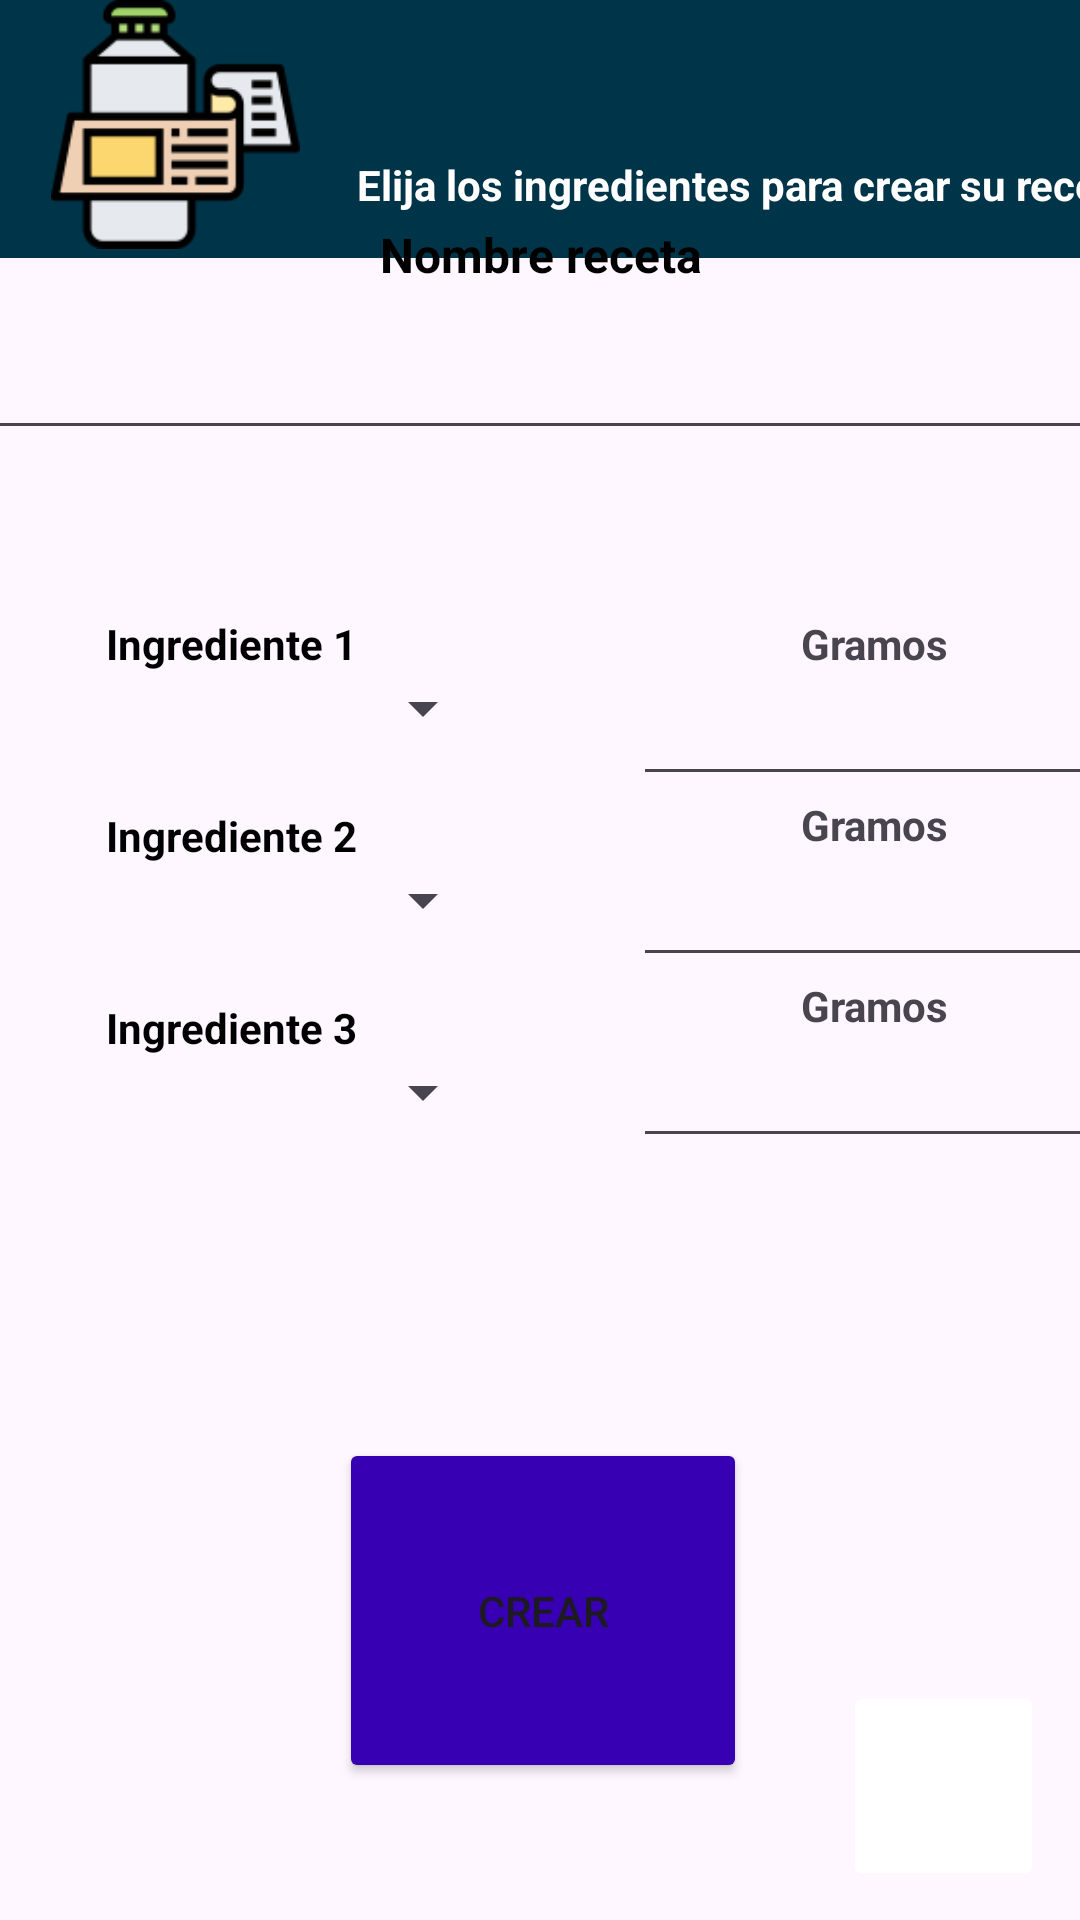

The Android layout XML behind this screen, and the referenced resources:
<!-- AndroidManifest.xml: application theme Theme.Nutrilabel_v1 -->
<!-- res/layout/activity_main3.xml -->
<?xml version="1.0" encoding="utf-8"?>
<androidx.constraintlayout.widget.ConstraintLayout xmlns:android="http://schemas.android.com/apk/res/android"
    xmlns:app="http://schemas.android.com/apk/res-auto"
    xmlns:tools="http://schemas.android.com/tools"
    android:layout_width="match_parent"
    android:layout_height="match_parent"
    tools:context=".MainReceta3">

    <ImageButton
        android:id="@+id/imageButton2"
        android:layout_width="67dp"
        android:layout_height="70dp"
        android:backgroundTint="@color/white"
        android:contentDescription="@string/app_name"
        app:layout_constraintBottom_toBottomOf="parent"
        app:layout_constraintEnd_toEndOf="parent"
        app:layout_constraintHorizontal_bias="0.959"
        app:layout_constraintStart_toStartOf="parent"
        app:layout_constraintTop_toTopOf="parent"
        app:layout_constraintVertical_bias="0.983"
        app:srcCompat="@drawable/flecha" />

    <Button
        android:id="@+id/button6"
        android:layout_width="136dp"
        android:layout_height="115dp"
        android:backgroundTint="@color/design_default_color_primary_dark"
        android:drawableBottom="@drawable/editar"
        android:text="Crear"
        app:layout_constraintBottom_toBottomOf="parent"
        app:layout_constraintEnd_toEndOf="parent"
        app:layout_constraintHorizontal_bias="0.505"
        app:layout_constraintStart_toStartOf="parent"
        app:layout_constraintTop_toTopOf="parent"
        app:layout_constraintVertical_bias="0.913" />

    <androidx.constraintlayout.widget.ConstraintLayout
        android:layout_width="414dp"
        android:layout_height="86dp"
        android:background="@color/material_dynamic_primary20"
        app:layout_constraintBottom_toBottomOf="parent"
        app:layout_constraintEnd_toEndOf="parent"
        app:layout_constraintHorizontal_bias="0.0"
        app:layout_constraintStart_toStartOf="parent"
        app:layout_constraintTop_toTopOf="parent"
        app:layout_constraintVertical_bias="0.0">

        <TextView
            android:id="@+id/textView11"
            android:layout_width="295dp"
            android:layout_height="34dp"
            android:layout_weight="1"
            android:text="Elija los ingredientes para crear su receta."
            android:textAlignment="center"
            android:textColor="@color/white"
            android:textStyle="bold"
            app:layout_constraintBottom_toBottomOf="parent"
            app:layout_constraintEnd_toEndOf="parent"
            app:layout_constraintHorizontal_bias="0.865"
            app:layout_constraintStart_toStartOf="parent"
            app:layout_constraintTop_toTopOf="parent"
            app:layout_constraintVertical_bias="1.0" />

    </androidx.constraintlayout.widget.ConstraintLayout>

    <ImageView
        android:id="@+id/imageView3"
        android:layout_width="117dp"
        android:layout_height="83dp"
        android:layout_weight="1"
        app:layout_constraintBottom_toBottomOf="parent"
        app:layout_constraintEnd_toStartOf="@+id/textView11"
        app:layout_constraintHorizontal_bias="0.0"
        app:layout_constraintStart_toStartOf="parent"
        app:layout_constraintTop_toTopOf="parent"
        app:layout_constraintVertical_bias="0.0"
        app:srcCompat="@drawable/etiqueta" />

    <LinearLayout
        android:layout_width="383dp"
        android:layout_height="436dp"
        android:orientation="vertical"
        app:layout_constraintBottom_toBottomOf="parent"
        app:layout_constraintEnd_toEndOf="parent"
        app:layout_constraintStart_toStartOf="parent"
        app:layout_constraintTop_toTopOf="parent"
        app:layout_constraintVertical_bias="0.362">

        <TextView
            android:id="@+id/textView13"
            android:layout_width="match_parent"
            android:layout_height="wrap_content"
            android:text="Nombre receta"
            android:textAlignment="center"
            android:textColor="@color/black"
            android:textSize="16sp"
            android:textStyle="bold" />

        <Space
            android:layout_width="match_parent"
            android:layout_height="13dp" />

        <EditText
            android:id="@+id/editTextText8"
            android:layout_width="match_parent"
            android:layout_height="wrap_content"
            android:ems="10"
            android:inputType="text" />

        <Space
            android:layout_width="match_parent"
            android:layout_height="55dp" />

        <LinearLayout
            android:layout_width="match_parent"
            android:layout_height="264dp"
            android:orientation="horizontal">

            <LinearLayout
                android:layout_width="176dp"
                android:layout_height="239dp"
                android:orientation="vertical">

                <TextView
                    android:id="@+id/textView15"
                    android:layout_width="match_parent"
                    android:layout_height="wrap_content"
                    android:text="Ingrediente 1"
                    android:textAlignment="center"
                    android:textColor="@color/black"
                    android:textStyle="bold" />

                <Spinner
                    android:id="@+id/spinner"
                    android:layout_width="match_parent"
                    android:layout_height="wrap_content" />

                <Space
                    android:layout_width="match_parent"
                    android:layout_height="21dp" />

                <TextView
                    android:id="@+id/textView16"
                    android:layout_width="match_parent"
                    android:layout_height="wrap_content"
                    android:text="Ingrediente 2"
                    android:textAlignment="center"
                    android:textColor="@color/black"
                    android:textStyle="bold" />

                <Spinner
                    android:id="@+id/spinner2"
                    android:layout_width="match_parent"
                    android:layout_height="wrap_content" />

                <Space
                    android:layout_width="match_parent"
                    android:layout_height="21dp" />

                <TextView
                    android:id="@+id/textView17"
                    android:layout_width="match_parent"
                    android:layout_height="wrap_content"
                    android:text="Ingrediente 3"
                    android:textAlignment="center"
                    android:textColor="@color/black"
                    android:textStyle="bold" />

                <Spinner
                    android:id="@+id/spinner3"
                    android:layout_width="match_parent"
                    android:layout_height="wrap_content" />
            </LinearLayout>

            <Space
                android:layout_width="79dp"
                android:layout_height="235dp"
                android:layout_weight="1" />

            <LinearLayout
                android:layout_width="161dp"
                android:layout_height="235dp"
                android:orientation="vertical">

                <TextView
                    android:id="@+id/textView18"
                    android:layout_width="match_parent"
                    android:layout_height="wrap_content"
                    android:text="Gramos"
                    android:textAlignment="center"
                    android:textStyle="bold" />

                <EditText
                    android:id="@+id/editTextText10"
                    android:layout_width="match_parent"
                    android:layout_height="wrap_content"
                    android:ems="10"
                    android:inputType="number" />

                <TextView
                    android:id="@+id/textView19"
                    android:layout_width="match_parent"
                    android:layout_height="wrap_content"
                    android:text="Gramos"
                    android:textAlignment="center"
                    android:textStyle="bold" />

                <EditText
                    android:id="@+id/editTextText11"
                    android:layout_width="match_parent"
                    android:layout_height="wrap_content"
                    android:ems="10"
                    android:inputType="number" />

                <TextView
                    android:id="@+id/textView20"
                    android:layout_width="match_parent"
                    android:layout_height="wrap_content"
                    android:text="Gramos"
                    android:textAlignment="center"
                    android:textStyle="bold" />

                <EditText
                    android:id="@+id/editTextText12"
                    android:layout_width="match_parent"
                    android:layout_height="wrap_content"
                    android:ems="10"
                    android:inputType="number" />
            </LinearLayout>

        </LinearLayout>

    </LinearLayout>

</androidx.constraintlayout.widget.ConstraintLayout>
<!-- resources referenced by this layout -->
<resources>
  <!-- drawable etiqueta: png bitmap (drawable, 3667 bytes) -->
  <string name="app_name">Nutrilabel_v1</string>
  <style name="Theme.Nutrilabel_v1" parent="Base.Theme.Nutrilabel_v1" />
  <style name="Base.Theme.Nutrilabel_v1" parent="Theme.Material3.DayNight.NoActionBar">
          
          
      </style>
  <!-- not gathered from this repository: default colours our renderer supplied (Android Studio template values) -->
  <color name="black">#FF000000</color>
  <color name="white">#FFFFFFFF</color>
</resources>
